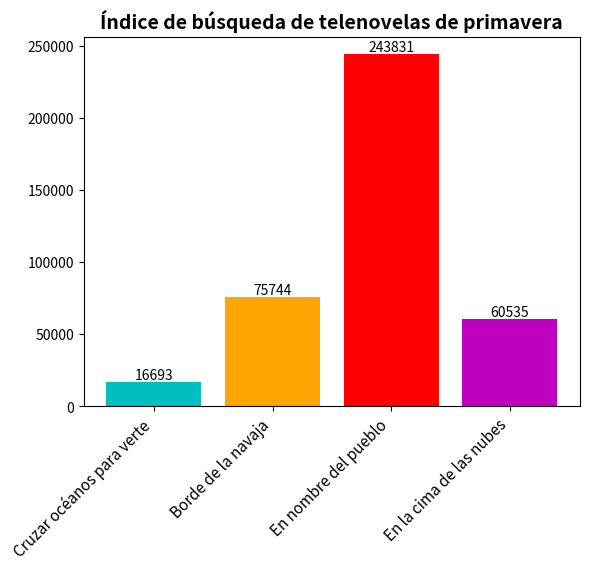

This figure's Python source:
import matplotlib.pyplot as plt
import numpy as np

# Nombres de las telenovelas
etiquetas = ["Cruzar océanos para verte", "Borde de la navaja", "En nombre del pueblo", "En la cima de las nubes"]
# Datos de índice de búsqueda correspondientes
valores = [16693, 75744, 243831, 60535]
# Establecer colores para cada grupo de datos (se pueden ajustar según sea necesario)
colores = ['c', 'orange', 'r', 'm']

x = np.arange(len(etiquetas))  # Coordenadas del eje x

fig, ax = plt.subplots()
# Dibujar un gráfico de barras
barras = ax.bar(x, valores, color=colores)

# Agregar etiquetas numéricas sobre las barras
for barra in barras:
    altura = barra.get_height()
    ax.text(barra.get_x() + barra.get_width() / 2, altura, str(altura),
            ha='center', va='bottom')

# Establecer las marcas y etiquetas del eje x
ax.set_xticks(x)
ax.set_xticklabels(etiquetas, rotation=45, ha='right', fontsize=11)
# Establecer el título del gráfico
ax.set_title('Índice de búsqueda de telenovelas de primavera', fontsize=14, fontweight='bold')
# Establecer la etiqueta del eje y (no se establece aquí ya que el gráfico original no está claro, se puede completar según sea necesario)
# ax.set_ylabel('Índice de búsqueda')

plt.show()
